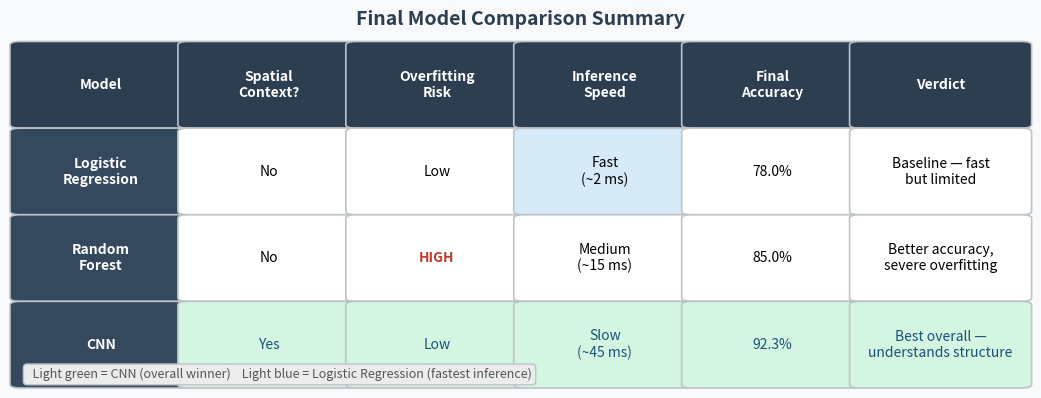

Write the Python code that produced this figure. (Note: this script raises an exception after producing the figure.)
"""Render a visually styled summary comparison table as a PNG."""
import matplotlib.pyplot as plt
import matplotlib.patches as patches

columns = ["Spatial\nContext?", "Overfitting\nRisk", "Inference\nSpeed", "Final\nAccuracy", "Verdict"]
rows = ["Logistic\nRegression", "Random\nForest", "CNN"]

cell_data = [
    ["No",  "Low",    "Fast\n(~2 ms)",  "78.0%", "Baseline — fast\nbut limited"],
    ["No",  "HIGH",   "Medium\n(~15 ms)", "85.0%", "Better accuracy,\nsevere overfitting"],
    ["Yes", "Low",    "Slow\n(~45 ms)",  "92.3%", "Best overall —\nunderstands structure"],
]

# Cell background colours
default_bg = "#FFFFFF"
cnn_bg = "#D5F5E3"        # light green for CNN row
lr_speed_bg = "#D6EAF8"   # light blue for LR inference speed cell

fig, ax = plt.subplots(figsize=(13, 4.5))
ax.axis("off")
fig.patch.set_facecolor("#F8F9FA")

n_rows, n_cols = len(rows), len(columns)
col_w = 1.0 / (n_cols + 1)   # extra col for row labels
row_h = 1.0 / (n_rows + 1)   # extra row for header

header_bg = "#2C3E50"
header_fg = "white"
row_label_bg = "#34495E"

def draw_cell(ax, x, y, w, h, text, bg, fg="black", fontsize=10, bold=False):
    rect = patches.FancyBboxPatch(
        (x + 0.003, y + 0.01), w - 0.006, h - 0.02,
        boxstyle="round,pad=0.01", facecolor=bg, edgecolor="#BDC3C7", linewidth=1.2,
        transform=ax.transAxes, clip_on=False
    )
    ax.add_patch(rect)
    ax.text(
        x + w / 2, y + h / 2, text,
        ha="center", va="center", fontsize=fontsize,
        color=fg, fontweight="bold" if bold else "normal",
        transform=ax.transAxes
    )

# Header row
draw_cell(ax, 0, 1 - row_h, col_w, row_h, "Model", header_bg, header_fg, bold=True)
for j, col in enumerate(columns):
    draw_cell(ax, col_w + j * col_w, 1 - row_h, col_w, row_h, col, header_bg, header_fg, bold=True)

# Data rows
for i, (row_label, row_vals) in enumerate(zip(rows, cell_data)):
    y = 1 - (i + 2) * row_h
    is_cnn = (i == 2)
    row_bg = cnn_bg if is_cnn else default_bg
    draw_cell(ax, 0, y, col_w, row_h, row_label, row_label_bg, header_fg, bold=True)
    for j, val in enumerate(row_vals):
        # Highlight LR inference speed cell
        bg = row_bg
        if i == 0 and j == 2:
            bg = lr_speed_bg
        # Bold/red for HIGH overfitting
        bold = (val == "HIGH")
        fg = "#C0392B" if val == "HIGH" else ("black" if not is_cnn else "#1A5276")
        draw_cell(ax, col_w + j * col_w, y, col_w, row_h, val, bg, fg, bold=bold)

# Legend
ax.text(0.01, 0.02,
        "  Light green = CNN (overall winner)    Light blue = Logistic Regression (fastest inference)",
        ha="left", va="bottom", fontsize=9, color="#555555", transform=ax.transAxes,
        bbox=dict(boxstyle="round", facecolor="#EAECEE", edgecolor="#BDC3C7"))

ax.set_title("Final Model Comparison Summary", fontsize=14, fontweight="bold",
             color="#2C3E50", pad=12)

plt.savefig("results/final_summary_matrix.png", dpi=150, bbox_inches="tight",
            facecolor=fig.get_facecolor())
print("Saved: results/final_summary_matrix.png")
